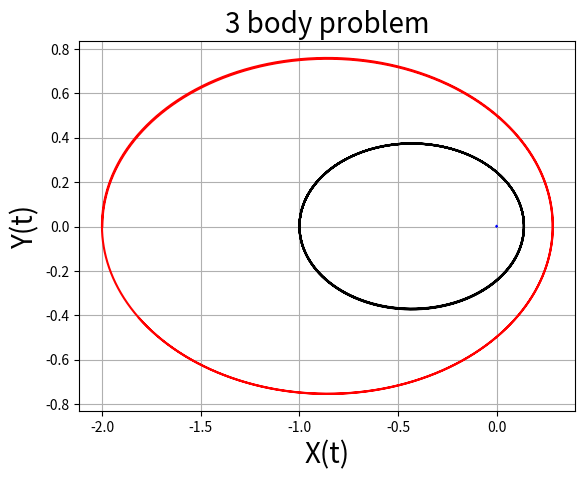
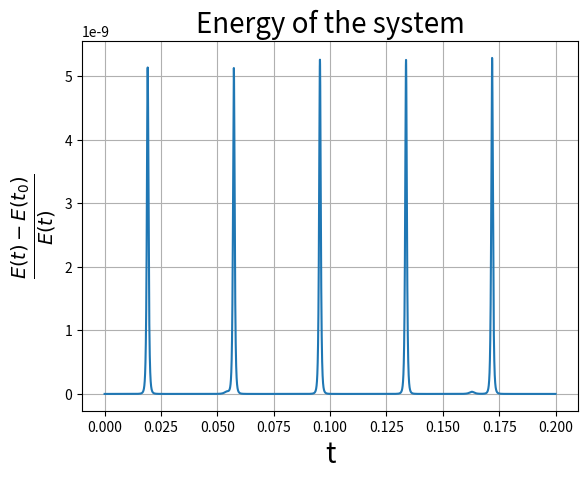
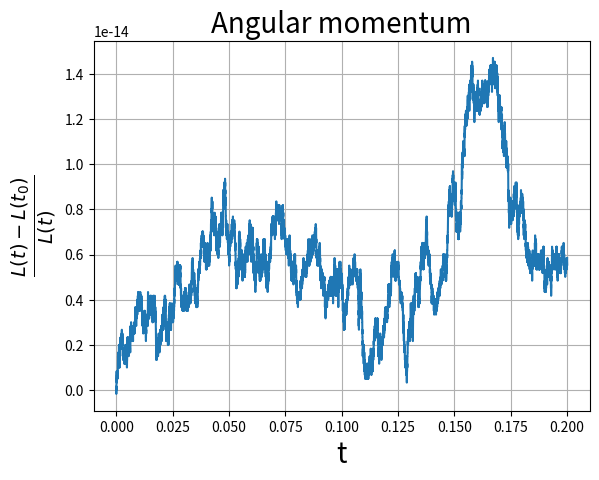

Python code for these plots, in order:
"""
Code to solve the 3-body problem on the plane.
A symplectic integrator is used and angular momentum
and energy are verified to be conserved.
"""
import numpy as np
import matplotlib.pyplot as plt
from matplotlib import animation

m1 = 1     # First planet
m2 = 1     # Second planet
m3 = 5000  # Star

#=====================================================================
# Compute the force of the system
#=====================================================================

def F(Y):
    """
    Comute force of system

    Parameters
    ----------
    Y : 1darray
        array of variables

    Return
    ------
    acc : 1darray
        array with the acceleration of the body
    """
    x1, y1, x2, y2, x3, y3 = Y

    r12 = np.sqrt((x1-x2)**2 + (y1-y2)**2)
    r13 = np.sqrt((x1-x3)**2 + (y1-y3)**2)
    r23 = np.sqrt((x2-x3)**2 + (y2-y3)**2)

    F1x = - m1*m2 * (x1-x2)/r12**3 - m1*m3 * (x1-x3)/r13**3
    F1y = - m1*m2 * (y1-y2)/r12**3 - m1*m3 * (y1-y3)/r13**3

    F2x = - m1*m2 * (x2-x1)/r12**3 - m2*m3 * (x2-x3)/r23**3
    F2y = - m1*m2 * (y2-y1)/r12**3 - m2*m3 * (y2-y3)/r23**3

    F3x = - m2*m3 * (x3-x2)/r23**3 - m3*m1 * (x3-x1)/r13**3
    F3y = - m2*m3 * (y3-y2)/r23**3 - m3*m1 * (y3-y1)/r13**3

    acc = np.array([F1x/m1, F1y/m1, F2x/m2, F2y/m2, F3x/m3, F3y/m3])

    return acc

#=====================================================================
# Numerical integrator, sympletic of 4-th order
#=====================================================================

def Yoshida4(num_steps, tf, f, init, args=()):
    """
    Integrator with Yoshida method

    Parameters
    ----------
    num_steps : int
        number of point of solution
    tf : float
        upper bound of integration
    f : callable
        function to integrate, must accept vectorial input
    init : 1darray
        array of initial condition
    args : tuple, optional
        extra arguments to pass to f

    Return
    ------
    X : array, shape (num_steps + 1, len(init))
        solution of equation
    t : 1darray
        time
    """

    # Some funny coefficents
    l = 2**(1/3)
    w0 = -l/(2-l)
    w1 = 1/(2-l)
    # Other funny coefficents
    c1 = c4 = w1/2
    c2 = c3 = (w0 + w1)/2
    d1 = d3 = w1
    d2 = w0
    # Time steps
    dt = tf/num_steps
    X = np.zeros((num_steps + 1, len(init))) # To store solution
    t = np.zeros(num_steps + 1)              # Time of simutation

    X[0, :] = init                           # Set initial condition

    for i in range(num_steps):               # Loop for solution
        x0 = X[i, ::2]
        v0 = X[i,1::2]

        x1 = x0 + c1*v0*dt
        v1 = v0 + d1*f(x1, *args)*dt

        x2 = x1 + c2*v1*dt
        v2 = v1 + d2*f(x2, *args)*dt

        x3 = x2 + c3*v2*dt
        v3 = v2 + d3*f(x3, *args)*dt

        X[i + 1, ::2] = x3 + c4*v3*dt
        X[i + 1,1::2] = v3
        t[i + 1] = t[i] + dt

    return X, t

#=====================================================================
# Function to compute energy and angular momentum
#=====================================================================

def Ene(x1, vx1, y1, vy1, x2, vx2, y2, vy2, x3, vx3, y3, vy3):
    """
    Comupute the energy of the system

    Parameters
    ----------
    x1, vx1, y1, vy1, x2, vx2, y2, vy2, x3, vx3, y3, vy3 : 1darray
        coordinates and velocity of body

    Return
    ------
    Ene : 1darray
        Total energy
    """

    e1 = 0.5*m1*(vx1**2 + vy1**2)                  # Kinetic
    e2 = 0.5*m2*(vx2**2 + vy2**2)                  # Kinetic
    e3 = 0.5*m3*(vx3**2 + vy3**2)                  # Kinetic
    e4 = (m1*m2)/np.sqrt((x1-x2)**2 + (y1-y2)**2)  # Potential
    e5 = (m1*m3)/np.sqrt((x1-x3)**2 + (y1-y3)**2)  # Potential
    e6 = (m2*m3)/np.sqrt((x2-x3)**2 + (y2-y3)**2)  # Potential
    Ene = e1 + e2 + e3 - e4 - e5 - e6

    return Ene


def Ang(x1, vx1, y1, vy1, x2, vx2, y2, vy2, x3, vx3, y3, vy3):
    """
    Comupute the angular momentum of the system

    Parameters
    ----------
    x1, vx1, y1, vy1, x2, vx2, y2, vy2, x3, vx3, y3, vy3 : 1darray
        coordinates and velocity of body

    Return
    ------
    ML : 1darray
        Total angular momentum
    """
    l1 = x1*vy1 - y1*vx1
    l2 = x2*vy2 - y2*vx2
    l3 = x3*vy3 - y3*vx3
    ML = m1*l1 + m2*l2 + m3*l3

    return ML

#=====================================================================
# Computational parameters and initial condition
#=====================================================================

num_steps = 20000
tf = 0.2

# First mass
x1_0  = -1
vx1_0 = 0
y1_0  = 0
vy1_0 = 35
# Second mass
x2_0  = -2
vx2_0 = 0
y2_0  = 0
vy2_0 = 25
# Third mass
x3_0  = 0
vx3_0 = 0
y3_0  = 0
vy3_0 = 0

init = np.array([x1_0, vx1_0, y1_0, vy1_0,
                 x2_0, vx2_0, y2_0, vy2_0,
                 x3_0, vx3_0, y3_0, vy3_0])

#=====================================================================
# Solution and plot 
#=====================================================================

Sol, t = Yoshida4(num_steps, tf, F, init)
x1, vx1, y1, vy1, x2, vx2, y2, vy2, x3, vx3, y3, vy3 = Sol.T

# Computation of physical quantities
E = Ene(x1, vx1, y1, vy1, x2, vx2, y2, vy2, x3, vx3, y3, vy3)
L = Ang(x1, vx1, y1, vy1, x2, vx2, y2, vy2, x3, vx3, y3, vy3)

plt.figure(1)

plt.title('3 body problem', fontsize=20)
plt.xlabel('X(t)', fontsize=20)
plt.ylabel('Y(t)', fontsize=20)

plt.grid()
plt.plot(x1, y1, 'k')
plt.plot(x2, y2, 'r')
plt.plot(x3, y3, 'b')


plt.figure(2)
plt.title('Energy of the system', fontsize=20)
plt.grid()
plt.plot(t, (E-E[0])/E)
plt.xlabel('t', fontsize=20)
plt.ylabel(r'$\frac{E(t)-E(t_0)}{E(t)}$', fontsize=20)

plt.figure(3)
plt.title('Angular momentum', fontsize=20)
plt.grid()
plt.plot(t, (L -L[0])/L)
plt.xlabel('t', fontsize=20)
plt.ylabel(r'$\frac{L(t)-L(t_0)}{L(t)}$', fontsize=20)

# Uncomment to see the animation
"""
X = np.array([x1, y1, x2, y2, x3, y3])

fig = plt.figure(4)
plt.grid()
plt.xlim(np.min(X[::2, :])-0.5, np.max(X[::2, :])+0.5)
plt.ylim(np.min(X[1::2,:])-0.5, np.max(X[1::2,:])+0.5)
colors = plt.cm.jet(np.linspace(0, 1, 3))

dot  = np.array([]) # for the planet
line = np.array([]) # to see the trace

for c in colors:
    dot  = np.append(dot,  plt.plot([], [], 'o', c=c))
    line = np.append(line, plt.plot([], [], '-', c=c))

def animate(i):
    
    for k in range(3):
        len_trace = 5000
        
        # Trace of the trajectory
        if i > len_trace:
            line[k].set_data(X[2*k, i-len_trace:i], X[2*k+1, i-len_trace:i])
        else:
            line[k].set_data(X[2*k, :i], X[2*k+1, :i])
        
        # point
        dot[k].set_data(X[2*k, i], X[2*k+1, i])
    
    ALL = [dot, line]
    return ALL

anim = animation.FuncAnimation(fig, animate, frames=np.arange(0, num_steps+1, 10), interval=1, blit=True, repeat=True)


plt.title('3 body problem', fontsize=20)
plt.xlabel('X(t)', fontsize=20)
plt.ylabel('Y(t)', fontsize=20)

# Ucomment to save the animation
#anim.save('grav1.mp4', fps=120, extra_args=['-vcodec', 'libx264']) 
"""
plt.show()
